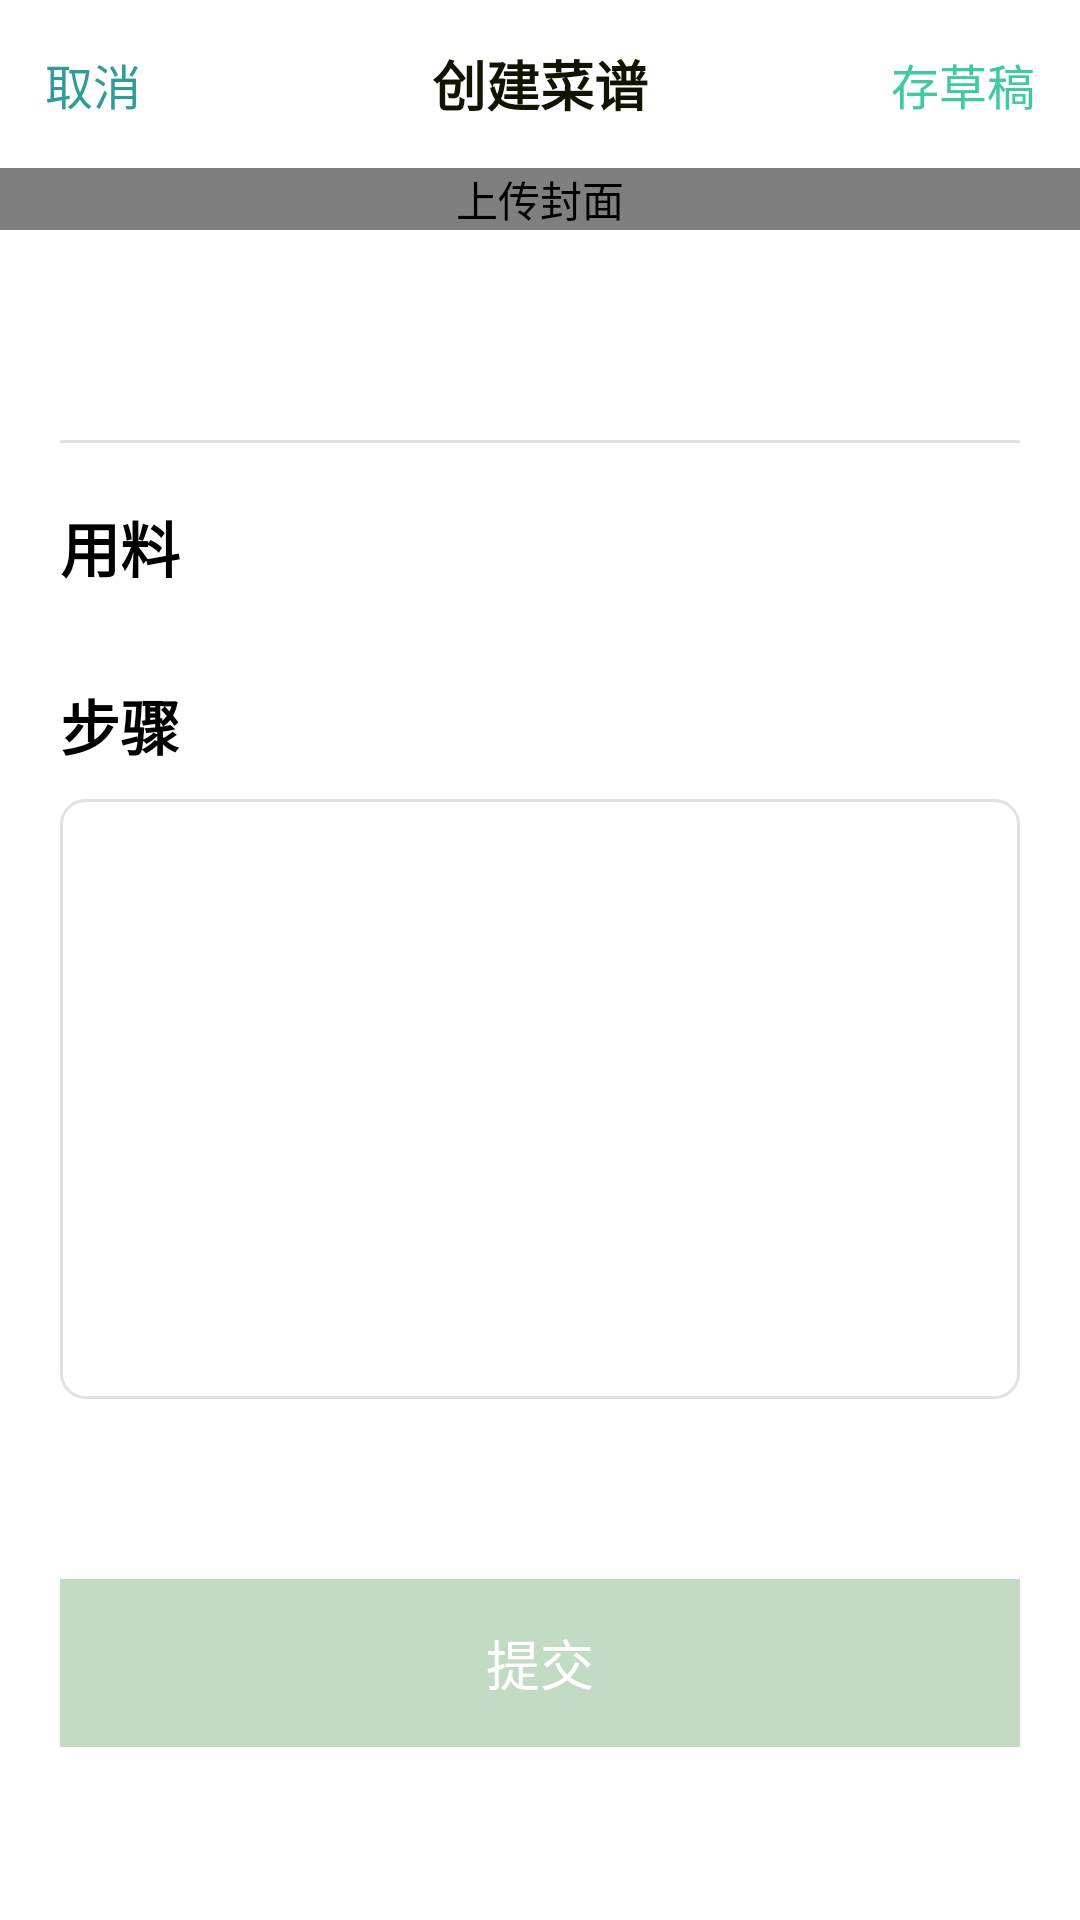

Here is an Android app screen rendered from its layout file. Give the layout XML and the strings, colors and styles it references.
<!-- AndroidManifest.xml: application theme AppTheme -->
<!-- res/layout/activity_cookery.xml -->
<?xml version="1.0" encoding="utf-8"?>
<LinearLayout xmlns:android="http://schemas.android.com/apk/res/android"
    xmlns:app="http://schemas.android.com/apk/res-auto"
    xmlns:tools="http://schemas.android.com/tools"
    android:layout_width="match_parent"
    android:layout_height="match_parent"
    android:focusable="true"
    android:focusableInTouchMode="true"
    android:orientation="vertical">

    <include layout="@layout/nav_cookery" />

    <ScrollView
        android:layout_width="match_parent"
        android:layout_height="match_parent"
        android:background="@color/colorPage"
        android:fitsSystemWindows="true"
        android:scrollbars="none">

        <LinearLayout
            android:layout_width="match_parent"
            android:layout_height="wrap_content"
            android:orientation="vertical">

            <com.tmd.cookit.ui.widget.MsgImageView
                android:layout_width="match_parent"
                android:layout_height="wrap_content"
                android:contentDescription="@string/upload_cover"
                app:ivBackgroundColor="@color/colorPlaceHolder" />

            <EditText
                android:id="@+id/edtName"
                android:layout_width="match_parent"
                android:layout_height="70dp"
                android:background="@null"
                android:gravity="center"
                android:paddingStart="15dp"
                android:paddingEnd="15dp"
                android:textColor="@color/black"
                android:textSize="@dimen/size24sp"
                android:textStyle="bold"
                tools:text="不好吃不要钱的番茄炒蛋" />

            <TextView
                android:layout_width="match_parent"
                android:layout_height="1dp"
                android:layout_marginStart="20dp"
                android:layout_marginEnd="20dp"
                android:background="@color/colorLine" />

            <TextView
                android:layout_width="wrap_content"
                android:layout_height="wrap_content"
                android:layout_marginStart="20dp"
                android:layout_marginTop="20dp"
                android:layout_marginBottom="10dp"
                android:text="@string/cookery_materials"
                android:textColor="@color/black"
                android:textSize="20sp"
                android:textStyle="bold" />

            <TextView
                android:layout_width="wrap_content"
                android:layout_height="wrap_content"
                android:layout_marginStart="20dp"
                android:layout_marginTop="20dp"
                android:layout_marginBottom="10dp"
                android:text="@string/cookery_step"
                android:textColor="@color/black"
                android:textSize="20sp"
                android:textStyle="bold" />

            <EditText
                android:id="@+id/edtStep"
                android:layout_width="match_parent"
                android:layout_height="200dp"
                android:layout_marginStart="20dp"
                android:layout_marginEnd="20dp"
                android:background="@drawable/input_background"
                android:gravity="start"
                android:padding="10dp" />

            <TextView
                android:id="@+id/tvSubmit"
                android:layout_width="match_parent"
                android:layout_height="56dp"
                android:layout_marginStart="20dp"
                android:layout_marginTop="60dp"
                android:layout_marginEnd="20dp"
                android:background="@color/colorMain"
                android:gravity="center"
                android:text="@string/cookery_submit"
                android:textColor="@color/white"
                android:textSize="@dimen/size18sp" />

        </LinearLayout>

    </ScrollView>
</LinearLayout>
<!-- res/layout/nav_cookery.xml (included above) -->
<?xml version="1.0" encoding="utf-8"?>
<RelativeLayout xmlns:android="http://schemas.android.com/apk/res/android"
    xmlns:tools="http://schemas.android.com/tools"
    android:layout_width="match_parent"
    android:layout_height="56dp"
    android:background="@color/white"
    android:gravity="center_vertical"
    android:orientation="horizontal">

    <TextView
        android:id="@+id/tvCancel"
        android:layout_width="wrap_content"
        android:layout_height="match_parent"
        android:gravity="center_vertical"
        android:paddingStart="15dp"
        android:paddingEnd="15dp"
        android:text="@string/cancel"
        android:textColor="@color/colorModeA"
        android:textSize="16sp" />

    <TextView
        android:layout_width="wrap_content"
        android:layout_height="wrap_content"
        android:layout_centerInParent="true"
        android:text="@string/create_cookery"
        android:textStyle="bold"
        android:textColor="@color/colorText"
        android:textSize="18sp" />


    <TextView
        android:id="@+id/tvSave"
        android:layout_width="wrap_content"
        android:layout_height="match_parent"
        android:layout_alignParentEnd="true"
        android:gravity="center_vertical"
        android:paddingStart="15dp"
        android:paddingEnd="15dp"
        android:text="@string/save_local"
        android:textColor="@color/colorModeB"
        android:textSize="16sp"
        tools:ignore="RelativeOverlap" />


</RelativeLayout>
<!-- resources referenced by this layout -->
<resources>
  <color name="colorLine">#4D9E9D9D</color>
  <color name="colorMain">#c3dbc5</color>
  <color name="colorModeA">#2F9C95</color>
  <color name="colorModeB">#40C9A2</color>
  <color name="colorPage">@color/white</color>
  <color name="colorPlaceHolder">#EFEFED</color>
  <color name="colorText">#141301</color>
  <dimen name="size18sp">18sp</dimen>
  <dimen name="size24sp">24sp</dimen>
  <!-- drawable input_background (drawable) -->
  <?xml version="1.0" encoding="utf-8"?>
  <shape xmlns:android="http://schemas.android.com/apk/res/android"
      android:shape="rectangle">
  
      <solid android:color="@color/white" />
  
      <stroke
          android:width="1dp"
          android:color="@color/colorLine" />
  
      <corners android:radius="8dp" />
  
  </shape>
  <string name="cancel">取消</string>
  <string name="cookery_materials">用料</string>
  <string name="cookery_step">步骤</string>
  <string name="cookery_submit">提交</string>
  <string name="create_cookery">创建菜谱</string>
  <string name="save_local">存草稿</string>
  <string name="upload_cover">上传封面</string>
  <style name="AppTheme" parent="Theme.AppCompat.Light.NoActionBar">
          <item name="colorPrimary">@color/colorPrimary</item>
          <item name="colorPrimaryDark">@color/colorPrimaryDark</item>
          <item name="colorAccent">@color/colorAccent</item>
      </style>
  <color name="colorPrimary">#9DA9A0</color>
  <color name="colorPrimaryDark">#c3dbc5</color>
  <color name="colorAccent">#03DAC5</color>
  <!-- not gathered from this repository: default colours our renderer supplied (Android Studio template values) -->
  <color name="black">#FF000000</color>
  <color name="white">#FFFFFFFF</color>
</resources>
